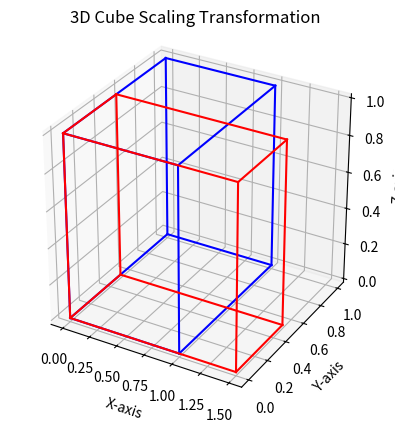

This figure's Python source:
import numpy as np
import matplotlib.pyplot as plt
from matplotlib.animation import FuncAnimation

# Define the vertices of the cube
vertices = np.array([[0, 0, 0],
                     [1, 0, 0],
                     [1, 1, 0],
                     [0, 1, 0],
                     [0, 0, 1],
                     [1, 0, 1],
                     [1, 1, 1],
                     [0, 1, 1]])

# Define the edges of the cube
edges = [[0, 1], [1, 2], [2, 3], [3, 0],
         [4, 5], [5, 6], [6, 7], [7, 4],
         [0, 4], [1, 5], [2, 6], [3, 7]]

# Define the angle of rotation in radians
theta = np.pi / 4  # 45 degrees

# Define the scaling factors
scale_x = 1.5
scale_y = 0.5
scale_z = 1.0

# Define the scaling transformation matrix
scaling_matrix = np.array([[scale_x, 0, 0],
                            [0, scale_y, 0],
                            [0, 0, scale_z]])

# Scale the vertices of the cube
scaled_vertices = vertices @ scaling_matrix.T  # Transpose the scaling matrix

# Plot the original and scaled cube
fig = plt.figure()
ax = fig.add_subplot(111, projection='3d')

# Plot original cube
for edge in edges:
    ax.plot3D(*zip(*vertices[edge]), color='b')

# Plot scaled cube
for edge in edges:
    ax.plot3D(*zip(*scaled_vertices[edge]), color='r')

ax.set_xlabel('X-axis')
ax.set_ylabel('Y-axis')
ax.set_zlabel('Z-axis')
ax.set_title('3D Cube Scaling Transformation')
ax.set_box_aspect([1, 1, 1])  # Equal aspect ratio

def update(frame):
    ax.cla()  # Clear the previous plot
    # Calculate new scaling transformation matrix for the current frame
    scale_x = 1 + np.sin(frame) * 0.5  # Vary scale factor sinusoidally
    scaling_matrix = np.array([[scale_x, 0, 0],
                               [0, scale_y, 0],
                               [0, 0, scale_z]])
    scaled_vertices = vertices @ scaling_matrix.T
    for edge in edges:
        ax.plot3D(*zip(*vertices[edge]), color='b')  # Plot original cube
        ax.plot3D(*zip(*scaled_vertices[edge]), color='r')  # Plot scaled cube
    ax.set_xlabel('X-axis')
    ax.set_ylabel('Y-axis')
    ax.set_zlabel('Z-axis')
    ax.set_title(f'3D Cube Scaling Transformation (Frame {frame:.2f})')
    ax.set_box_aspect([1, 1, 1])

# Create the animation
ani = FuncAnimation(fig, update, frames=np.linspace(0, 2 * np.pi, 100),
                    blit=False, interval=50)
plt.show()
